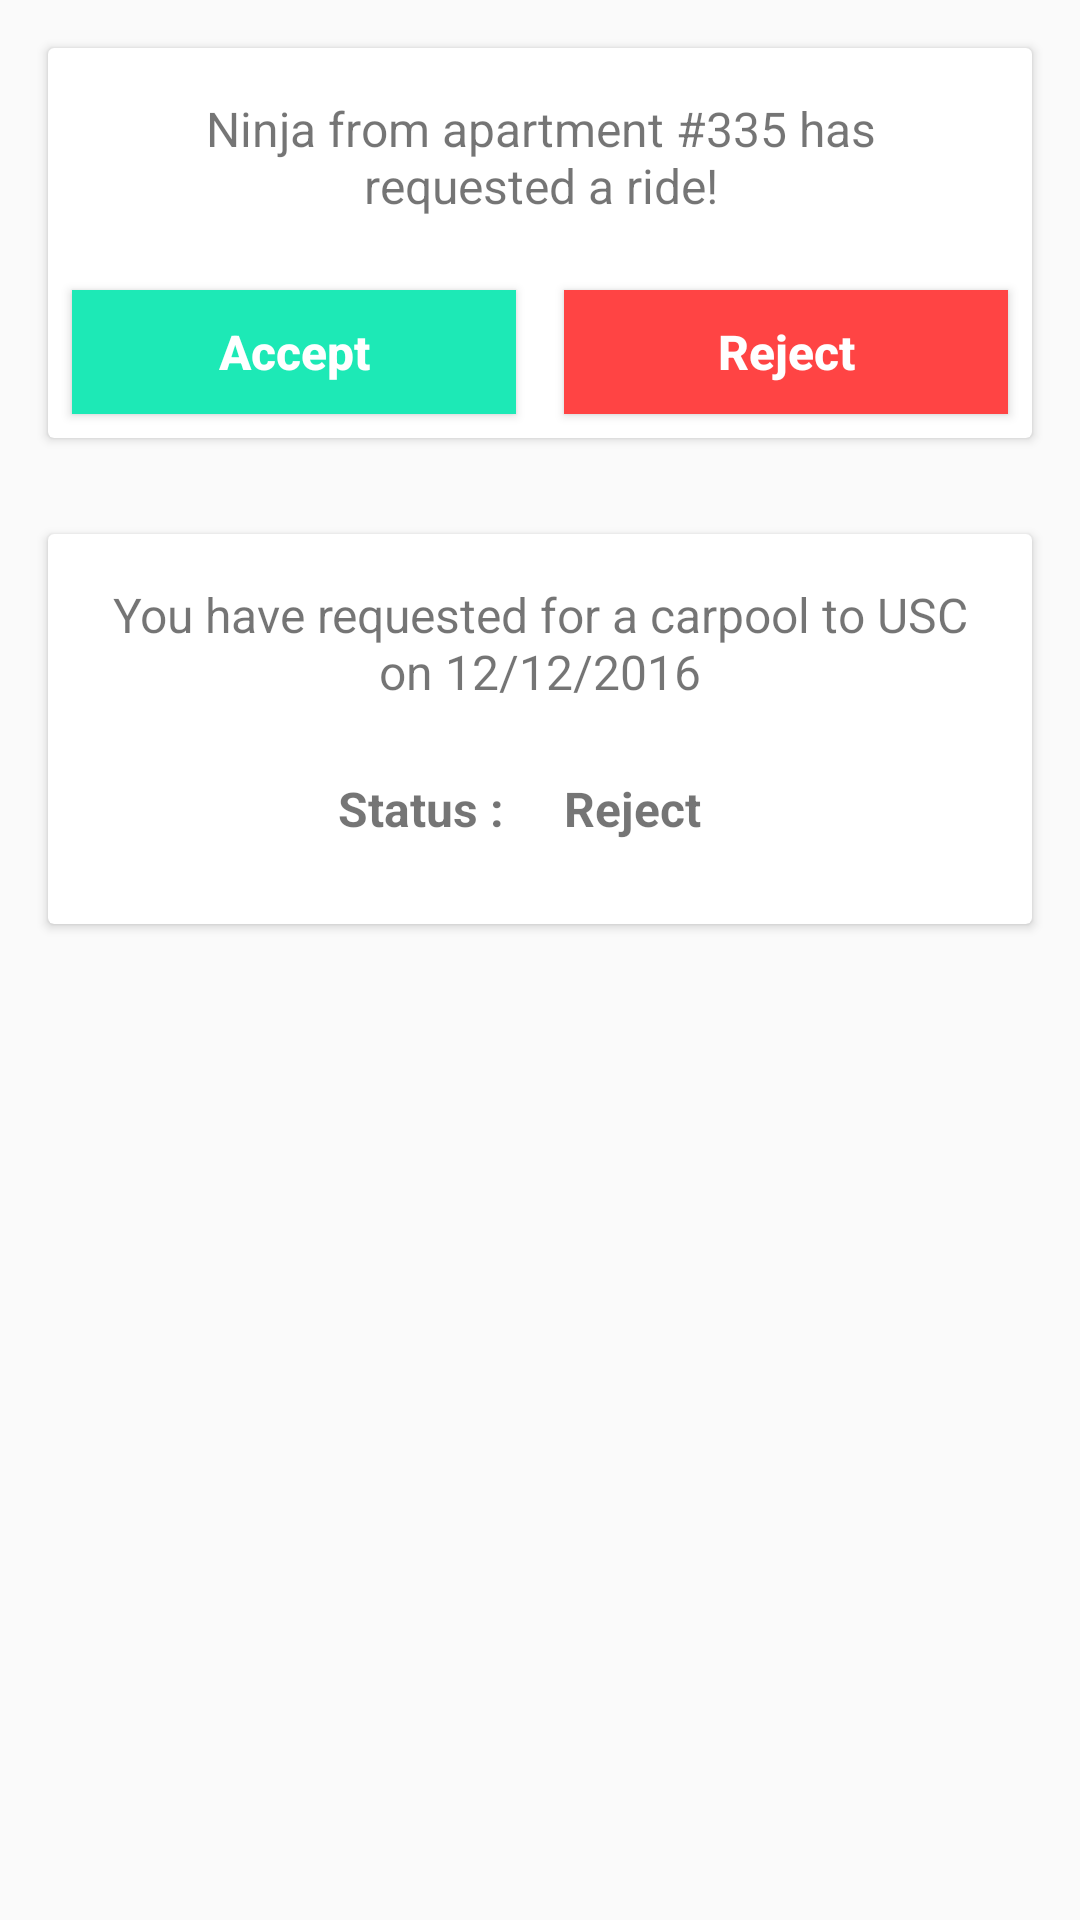

Here is an Android app screen rendered from its layout file. Give the layout XML and the strings, colors and styles it references.
<!-- AndroidManifest.xml: application theme AppTheme -->
<!-- res/layout/fragment_carpool_requests.xml -->
<LinearLayout xmlns:android="http://schemas.android.com/apk/res/android"
              xmlns:tools="http://schemas.android.com/tools"
              android:layout_width="match_parent"
              android:layout_height="match_parent"
              android:orientation="vertical"
              tools:context="com.ninja.neighbours.fragments.carpool_fragments.CarpoolRequestsFragment">

    <include layout="@layout/cardview_carpool_request_owner"/>

    <include layout="@layout/cardview_carpool_request_user"/>

</LinearLayout>
<!-- res/layout/cardview_carpool_request_owner.xml (included above) -->
<?xml version="1.0" encoding="utf-8"?>
<android.support.v7.widget.CardView xmlns:android="http://schemas.android.com/apk/res/android"
                                    android:id="@+id/cardview_carpool_posts"
                                    android:layout_width="match_parent"
                                    android:layout_height="130dp"
                                    android:layout_margin="16dp">

    <RelativeLayout
        android:layout_width="match_parent"
        android:layout_height="match_parent">

        <TextView
            android:id="@+id/text_carpool_request_owner_message"
            android:layout_width="match_parent"
            android:layout_height="wrap_content"
            android:layout_margin="16dp"
            android:gravity="center"
            android:text="Ninja from apartment #335 has requested a ride!"
            android:textSize="16sp"/>

        <LinearLayout
            android:layout_width="match_parent"
            android:layout_height="wrap_content"
            android:layout_alignParentBottom="true"
            android:layout_below="@id/text_carpool_request_owner_message"
            android:orientation="horizontal">

            <Button
                android:id="@+id/button_carpool_request_owner_accept"
                android:layout_width="0dp"
                android:layout_height="wrap_content"
                android:layout_marginBottom="8dp"
                android:layout_marginLeft="8dp"
                android:layout_marginRight="8dp"
                android:layout_marginTop="8dp"
                android:layout_weight="1"
                android:background="@color/colorPrimary"
                android:text="Accept"
                android:textAllCaps="false"
                android:textColor="@android:color/background_light"
                android:textSize="16sp"
                android:textStyle="bold"/>

            <Button
                android:id="@+id/button_carpool_request_owner_reject"
                android:layout_width="0dp"
                android:layout_height="wrap_content"
                android:layout_marginBottom="8dp"
                android:layout_marginLeft="8dp"
                android:layout_marginRight="8dp"
                android:layout_marginTop="8dp"
                android:layout_weight="1"
                android:background="@android:color/holo_red_light"
                android:text="Reject"
                android:textAllCaps="false"
                android:textColor="@android:color/background_light"
                android:textSize="16sp"
                android:textStyle="bold"/>


        </LinearLayout>

    </RelativeLayout>

</android.support.v7.widget.CardView>
<!-- res/layout/cardview_carpool_request_user.xml (included above) -->
<?xml version="1.0" encoding="utf-8"?>
<android.support.v7.widget.CardView xmlns:android="http://schemas.android.com/apk/res/android"
                                    android:id="@+id/cardview_carpool_posts"
                                    android:layout_width="match_parent"
                                    android:layout_height="130dp"
                                    android:layout_margin="16dp">

    <RelativeLayout
        android:layout_width="match_parent"
        android:layout_height="match_parent">

        <TextView
            android:id="@+id/text_carpool_request_user_message"
            android:layout_width="match_parent"
            android:layout_height="wrap_content"
            android:layout_margin="16dp"
            android:gravity="center"
            android:text="You have requested for a carpool to USC on 12/12/2016"
            android:textSize="16sp"/>

        <LinearLayout
            android:layout_width="match_parent"
            android:layout_height="wrap_content"
            android:layout_alignParentBottom="true"
            android:layout_below="@id/text_carpool_request_user_message"
            android:orientation="horizontal">

            <TextView
                android:id="@+id/text_carpool_request_user_status"
                android:layout_width="0dp"
                android:layout_height="wrap_content"
                android:layout_marginBottom="8dp"
                android:layout_marginLeft="8dp"
                android:layout_marginRight="8dp"
                android:layout_marginTop="8dp"
                android:layout_weight="1"
                android:gravity="right"
                android:text="Status : "
                android:textAllCaps="false"
                android:textSize="16sp"
                android:textStyle="bold"/>

            <TextView
                android:id="@+id/text_carpool_request_user_status_message"
                android:layout_width="0dp"
                android:layout_height="wrap_content"
                android:layout_marginBottom="8dp"
                android:layout_marginLeft="8dp"
                android:layout_marginRight="8dp"
                android:layout_marginTop="8dp"
                android:layout_weight="1"
                android:text="Reject"
                android:textAllCaps="false"
                android:textSize="16sp"
                android:textStyle="bold"/>


        </LinearLayout>

    </RelativeLayout>

</android.support.v7.widget.CardView>
<!-- resources referenced by this layout -->
<resources>
  <color name="colorPrimary">#1DE9B6</color>
  <style name="AppTheme" parent="Theme.AppCompat.Light.NoActionBar">
          <item name="colorPrimary">@color/colorPrimary</item>
          <item name="colorPrimaryDark">@color/colorPrimaryDark</item>
          <item name="colorAccent">@color/colorAccent</item>
      </style>
  <color name="colorPrimaryDark">#009688</color>
  <color name="colorAccent">#EEFF41</color>
</resources>
